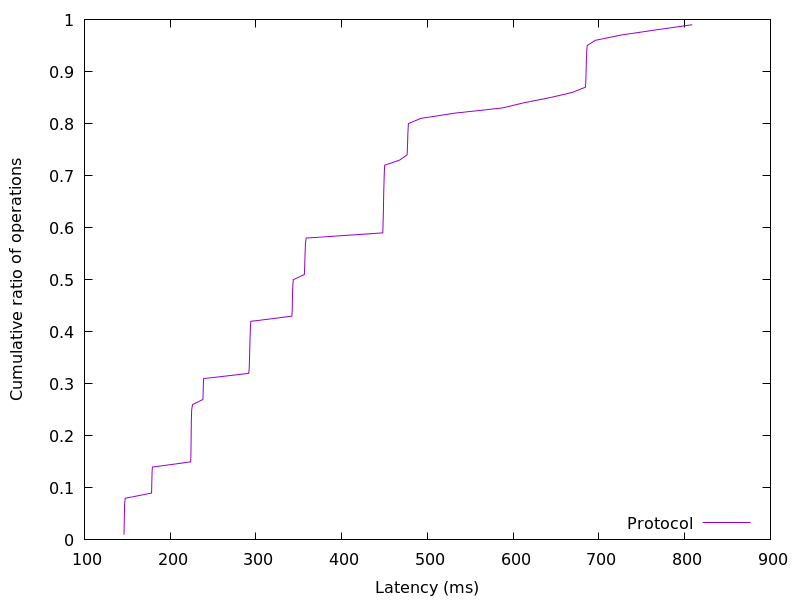

The file beside this chart, header and first rows:
146.0928, 0.01
146.2, 0.02
146.3, 0.03
146.5, 0.04
146.6, 0.05
146.7, 0.06
146.9, 0.07
147.6, 0.08
178.3, 0.09
178.4, 0.1
178.6, 0.11
178.7, 0.12
178.9, 0.13
179.3, 0.14
223.9, 0.15
224.1, 0.16
224.2, 0.17
224.3, 0.18
224.4, 0.19
224.4, 0.2
224.5, 0.21
224.6, 0.22
224.7, 0.23
224.8, 0.24
225.1, 0.25
226, 0.26
238.2, 0.27
238.4, 0.28
238.5, 0.29
238.7, 0.3
238.9, 0.31
291.6, 0.32
292.1, 0.33
292.3, 0.34
292.5, 0.35
292.7, 0.36
292.8, 0.37
293, 0.38
293.2, 0.39
293.4, 0.4
293.6, 0.41
294, 0.42
341.9, 0.43
342.3, 0.44
342.4, 0.45
342.5, 0.46
342.7, 0.47
342.8, 0.48
343, 0.49
343.6, 0.5
356.5, 0.51
356.7, 0.52
356.9, 0.53
357.1, 0.54
357.3, 0.55
357.5, 0.56
357.8, 0.57
358.6, 0.58
447.9, 0.59
448.1, 0.6
448.3, 0.61
... 38 more rows
